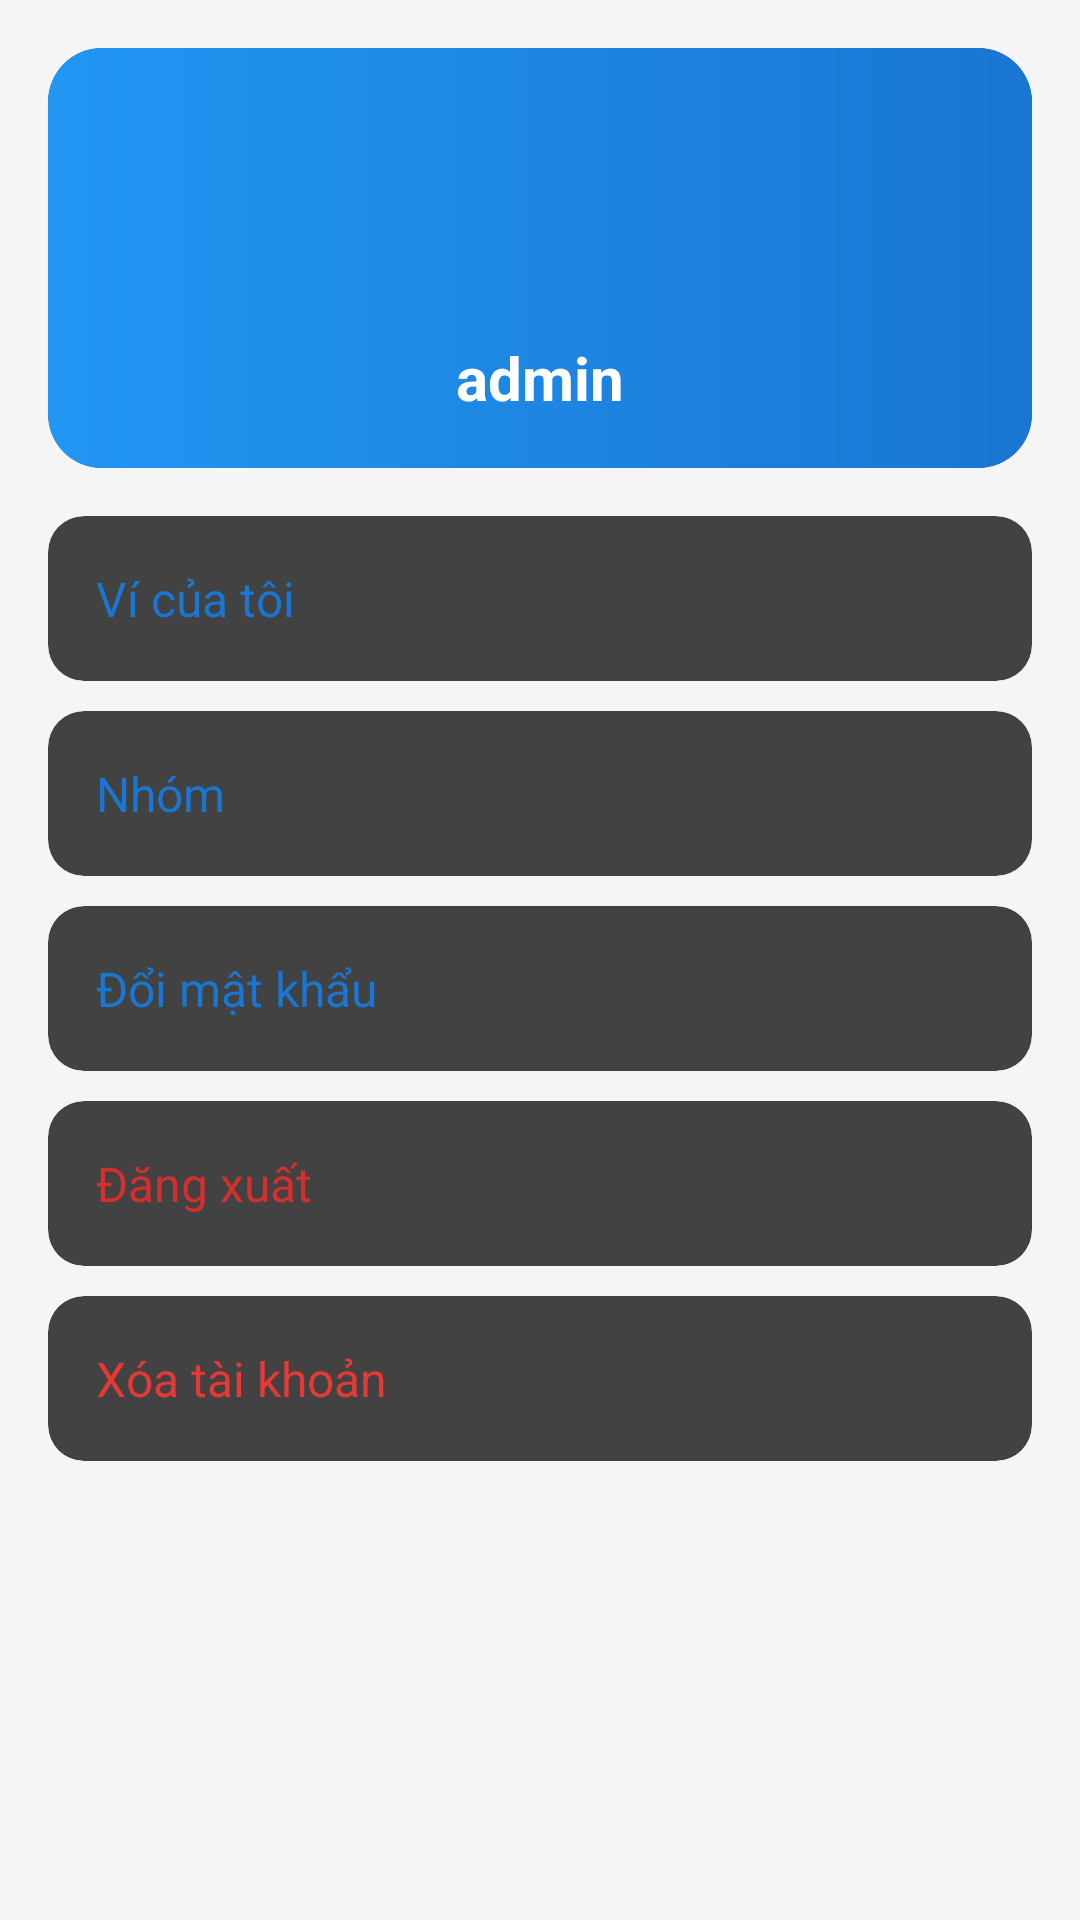

Produce the Android XML layout that renders to this screen, including the resource entries it uses.
<!-- AndroidManifest.xml: application theme Theme.PersonalFinance -->
<!-- res/layout/fragment_account.xml -->
<?xml version="1.0" encoding="utf-8"?>
<LinearLayout xmlns:android="http://schemas.android.com/apk/res/android"
    xmlns:tools="http://schemas.android.com/tools"
    xmlns:app="http://schemas.android.com/apk/res-auto"
    android:layout_width="match_parent"
    android:layout_height="match_parent"
    android:orientation="vertical"
    android:padding="16dp"
    android:background="#F5F5F5"
    tools:context=".ui.main.AccountFragment">

    
    <androidx.cardview.widget.CardView
        android:layout_width="match_parent"
        android:layout_height="140dp"
        android:layout_marginBottom="16dp"
        app:cardCornerRadius="18dp"
        app:cardElevation="8dp">

        <LinearLayout
            android:layout_width="match_parent"
            android:layout_height="match_parent"
            android:orientation="vertical"
            android:gravity="center"
            android:padding="2dp"
            android:background="@drawable/header_gradient">

            <ImageView
                android:layout_width="70dp"
                android:layout_height="70dp"
                android:src="@drawable/ic_account_24"
                android:layout_marginBottom="10dp" />

            <TextView
                android:id="@+id/text_view_username"
                android:layout_width="wrap_content"
                android:layout_height="wrap_content"
                android:text="admin"
                android:textSize="20sp"
                android:textStyle="bold"
                android:textColor="@android:color/white" />
        </LinearLayout>
    </androidx.cardview.widget.CardView>

    
    <LinearLayout
        android:layout_width="match_parent"
        android:layout_height="wrap_content"
        android:orientation="vertical">

        
        <androidx.cardview.widget.CardView
            android:layout_width="match_parent"
            android:layout_height="55dp"
            android:layout_marginBottom="10dp"
            app:cardCornerRadius="12dp"
            app:cardElevation="4dp">

            <LinearLayout
                android:layout_width="match_parent"
                android:layout_height="match_parent"
                android:gravity="center_vertical"
                android:paddingHorizontal="16dp"
                android:background="?attr/selectableItemBackground"
                android:clickable="true"
                android:focusable="true">

                <TextView
                    android:id="@+id/btn_manage_wallets"
                    android:layout_width="0dp"
                    android:layout_height="wrap_content"
                    android:layout_weight="1"
                    android:text="Ví của tôi"
                    android:textSize="16sp"
                    android:textColor="#1976D2" />

                <ImageView
                    android:layout_width="24dp"
                    android:layout_height="24dp"
                    android:src="@drawable/ic_arrow_forward" />
            </LinearLayout>
        </androidx.cardview.widget.CardView>

        
        <androidx.cardview.widget.CardView
            android:layout_width="match_parent"
            android:layout_height="55dp"
            android:layout_marginBottom="10dp"
            app:cardCornerRadius="12dp"
            app:cardElevation="4dp">

            <LinearLayout
                android:layout_width="match_parent"
                android:layout_height="match_parent"
                android:gravity="center_vertical"
                android:paddingHorizontal="16dp"
                android:background="?attr/selectableItemBackground"
                android:clickable="true"
                android:focusable="true">

                <TextView
                    android:id="@+id/btn_manage_categories"
                    android:layout_width="0dp"
                    android:layout_height="wrap_content"
                    android:layout_weight="1"
                    android:text="Nhóm"
                    android:textSize="16sp"
                    android:textColor="#1976D2" />

                <ImageView
                    android:layout_width="24dp"
                    android:layout_height="24dp"
                    android:src="@drawable/ic_arrow_forward" />
            </LinearLayout>
        </androidx.cardview.widget.CardView>

        
        <androidx.cardview.widget.CardView
            android:layout_width="match_parent"
            android:layout_height="55dp"
            android:layout_marginBottom="10dp"
            app:cardCornerRadius="12dp"
            app:cardElevation="4dp">

            <LinearLayout
                android:layout_width="match_parent"
                android:layout_height="match_parent"
                android:gravity="center_vertical"
                android:paddingHorizontal="16dp"
                android:background="?attr/selectableItemBackground"
                android:clickable="true"
                android:focusable="true">

                <TextView
                    android:id="@+id/btn_change_password"
                    android:layout_width="0dp"
                    android:layout_height="wrap_content"
                    android:layout_weight="1"
                    android:text="Đổi mật khẩu"
                    android:textSize="16sp"
                    android:textColor="#1976D2" />

                <ImageView
                    android:layout_width="24dp"
                    android:layout_height="24dp"
                    android:src="@drawable/ic_arrow_forward" />
            </LinearLayout>
        </androidx.cardview.widget.CardView>

        
        <androidx.cardview.widget.CardView
            android:layout_width="match_parent"
            android:layout_height="55dp"
            android:layout_marginBottom="10dp"
            app:cardCornerRadius="12dp"
            app:cardElevation="4dp">

            <LinearLayout
                android:layout_width="match_parent"
                android:layout_height="match_parent"
                android:gravity="center_vertical"
                android:paddingHorizontal="16dp"
                android:background="?attr/selectableItemBackground"
                android:clickable="true"
                android:focusable="true">

                <TextView
                    android:id="@+id/btn_logout"
                    android:layout_width="0dp"
                    android:layout_height="wrap_content"
                    android:layout_weight="1"
                    android:text="Đăng xuất"
                    android:textSize="16sp"
                    android:textColor="#D32F2F" />
            </LinearLayout>
        </androidx.cardview.widget.CardView>

        
        <androidx.cardview.widget.CardView
            android:layout_width="match_parent"
            android:layout_height="55dp"
            app:cardCornerRadius="12dp"
            app:cardElevation="4dp">

            <LinearLayout
                android:layout_width="match_parent"
                android:layout_height="match_parent"
                android:gravity="center_vertical"
                android:paddingHorizontal="16dp"
                android:background="?attr/selectableItemBackground"
                android:clickable="true"
                android:focusable="true">

                <TextView
                    android:id="@+id/btn_delete_account"
                    android:layout_width="0dp"
                    android:layout_height="wrap_content"
                    android:layout_weight="1"
                    android:text="Xóa tài khoản"
                    android:textSize="16sp"
                    android:textColor="#E53935" />
            </LinearLayout>
        </androidx.cardview.widget.CardView>

    </LinearLayout>

</LinearLayout>
<!-- resources referenced by this layout -->
<resources>
  <!-- drawable header_gradient (drawable) -->
  <shape xmlns:android="http://schemas.android.com/apk/res/android">
      <gradient
          android:angle="0"
          android:startColor="#2196F3"
          android:endColor="#1976D2" />
  </shape>
  <style name="Theme.PersonalFinance" parent="Base.Theme.PersonalFinance">
          
          <item name="android:navigationBarColor">@android:color/transparent</item>
          <item name="android:statusBarColor">@android:color/transparent</item>
          <item name="android:windowLightStatusBar">?attr/isLightTheme</item>
      </style>
</resources>
